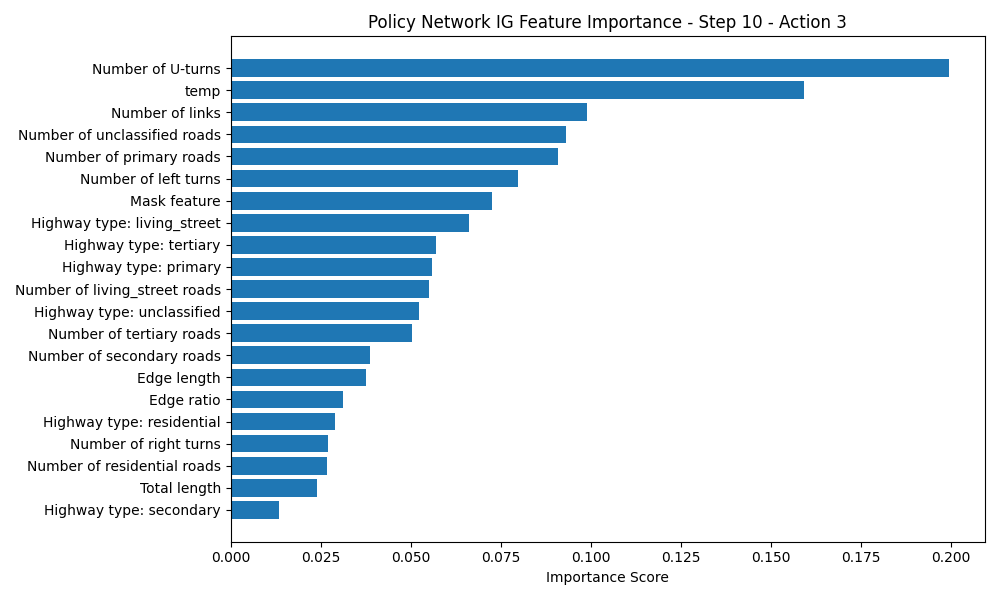

The data file committed next to this chart (first rows):
Feature, Importance Score
Number of U-turns, 0.1995
temp, 0.1592
Number of links, 0.099
Number of unclassified roads, 0.09317
Number of primary roads, 0.09082
Number of left turns, 0.07978
Mask feature, 0.07264
Highway type: living_street, 0.06611
Highway type: tertiary, 0.05705
Highway type: primary, 0.05589
Number of living_street roads, 0.05502
Highway type: unclassified, 0.05224
Number of tertiary roads, 0.0505
Number of secondary roads, 0.03884
Edge length, 0.03771
Edge ratio, 0.03127
Highway type: residential, 0.02913
Number of right turns, 0.02699
Number of residential roads, 0.02691
Total length, 0.02398
Highway type: secondary, 0.01333
